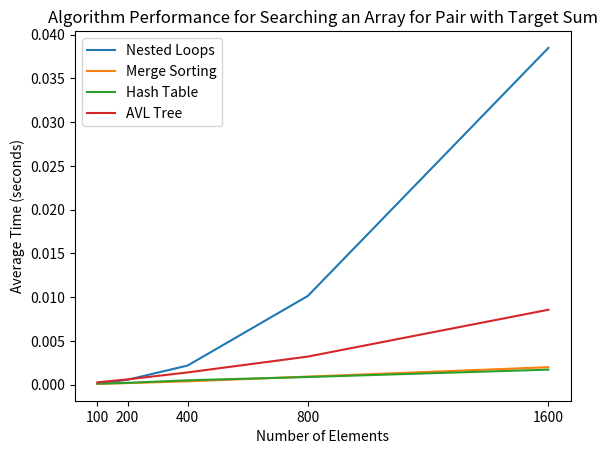

Here is the Python script that generated this plot:
import random
import time
import sys
import matplotlib.pyplot as plt

#   ALGORITHM 1 - NESTED FOR LOOPS - O(N^2)
# Go through every pair of non-equal indicies in our array to check if the sum of any two elements at these indicies equals the sum 'k'
def algorithm_1(array, k):
    # for every index 'i' in range 0...len(array)-1
    for i in range(0, len(array)): 
            # For every index 'j' in range i+1...len(array)-1
            for j in range(i + 1, len(array)):
                # Check if the sum of the two elements at indicies 'i' and 'j' is our desired sum 'k'
                if(array[i] + array[j] == k):
                    # If the sum is what we want, return the two elements' values
                    return (array[i], array[j])
    
    # If we find no good pair, we return None
    return None

#   ALGORITHM 2 - MERGE SORT - O(N LOG N)
# Algorithm 2 Helper Function: Sorts arr using merge sort
def merge_sort(arr):
    # If the length of arr is 0 or less, then just return arr
    if(len(arr) <= 1):
        return arr
    
    # Otherwise, split arr into two roughly equal sections named 'left' and 'right', and recursively sort them
    mid = len(arr) // 2
    left = merge_sort(arr[mid:])
    right = merge_sort(arr[:mid])

    # After both 'left' and 'right' are fully sorted, return their merged array
    return merge(left, right)

# Algorithm 2 Helper Function: helps merge_sort with merging two sorted 'left' and 'right' arrays
def merge(left, right):
    # rarr stores resulting merged array
    rarr = []

    # lefti and righti keep track of our current index in the 'left' and 'right' arrays
    lefti = righti = 0

    # while we still have elements to iterate over in both the 'left' and 'right' arrays, according to righti and lefti
    while(lefti < len(left) and righti < len(right)):
        # then append the smallest element out of left[lefti] and right[righti] to 'rarr', the resulting array 
        if(left[lefti] < right[righti]):
            rarr.append(left[lefti])
            lefti += 1
        else:
            rarr.append(right[righti])
            righti += 1

    # Once we run out of elements for 'left' or 'right' arrays, append all leftover elements to 'rarr' and return our merged array
    rarr.extend(left[lefti:])
    rarr.extend(right[righti:])
    return rarr

# Use merge sort to sort the array, then two pointers to check for sums
def algorithm_2(array, k):
    # merge sort array
    sorted_array = merge_sort(array)

    # keep a variable 'pointer' representing an index value that monotonically moves left
    pointer = len(sorted_array) - 1
    # for every index 'i' in range 0...len(sorted_array)-1
    for i in range(0, len(sorted_array) - 1):
        # since the array is sorted, while sorted_array[i] + sorted_array[pointer] is GREATER than target value 'k'...
        while(i < pointer - 1 and sorted_array[i] + sorted_array[pointer] > k):
            # ... we will be more likely to get our target value if we move 'pointer' LEFT to a smaller value(once again, this is because since our array is sorted)
            pointer = pointer - 1
        
        # check if sorted_array[i] + sorted_array[pointer] gets us to our target sum 'k'
        if(sorted_array[i] + sorted_array[pointer] == k):
            # If so, we will return the pair (sorted_array[i], sorted_array[pointer])
            return (sorted_array[i], sorted_array[pointer])
    
    # If we never return a valid pair, then there must be no valid pair so we return None
    return None

# ALGORITHM 3
# Algorithm 3 Helper Class: HashTable
class HashTable:
    def __init__(self, size=10):
        """
        Initialize the hash table with the given size.
        Each bucket is initialized as an empty list.
        """
        self.size = size
        self.table = [[] for _ in range(size)]
        self.elements = 0

    def _hash_function(self, key):
        """
        Compute the hash index for a given key.
        Uses Python's built-in hash function and mod operation.
        """
        return hash(key) % self.size
    
    def rehash(self):
        """
        Rehashes the table if number of elements(or the load factor) becomes too high
        """
        old_size = self.size
        old_table = self.table

        # Double the size of the table
        self.size = old_size * 2

        # Recreate the table with doubled size
        self.table = [[] for _ in range(self.size)] 
        self.elements = 0

        # Rehash/re-insert all elements from our old table to our new table
        for bucket in old_table:
            for key, value in bucket:
                self.insert(key, value)

    def insert(self, key, value):
        """
        Insert a key-value pair into the hash table.
        If the key already exists, update the value.
        """
        index = self._hash_function(key)
        bucket = self.table[index]
        
        # Check if key already exists and update it
        for i, (k, v) in enumerate(bucket):
            if(k == key):
                bucket[i] = (key, value)
                return

        # If key does not exist, add new key-value pair
        bucket.append((key, value))

        # Increment number of elements in table
        self.elements = self.elements + 1

        # rehash if table getting too full(if the load factor >= 0.9)
        if(self.elements / self.size >= 0.9):
            self.rehash()


    def search(self, key):
        """
        Search for a key in the hash table and return the associated value.
        Returns None if the key is not found.
        """
        index = self._hash_function(key)
        bucket = self.table[index]
        
        # Search through the bucket for the key
        for (k, v) in bucket:
            if(k == key):
                return v

        # Return the value if found, else return None
        return None

    def delete(self, key):
        """
        Delete a key-value pair from the hash table.
        If the key is not found, do nothing.
        """
        index = self._hash_function(key)
        bucket = self.table[index]
        
        # Find the key in the bucket and remove it
        for i, (k, v) in enumerate(bucket):
            if(k == key):
                del bucket[i]

                # Decrement number of elements in table
                self.elements = self.elements - 1

# Uses Hash Table to check if desired elements exist in array
def algorithm_3(array, k):
    # Create Hash Table 'ht'
    ht = HashTable()

    # For every element i in array
    for i in array:
        # If k - i was one of the past elements we've gone through
        if ht.search(k - i) != None:
            # This means we have a pair of elements that can sum to 'k', so we return (i, k - i)
            return (i, k - i)
        
        # Insert i into ht, tracking that i is an element we've gone through
        ht.insert(i, 1)

    # If we never get a valid pair, return None
    return None

#   ALGORITHM 4
# Algorithm 4 Helper Class: 'Node' for AVL Tree
class Node:
    def __init__(self, key):
        self.key = key
        self.left = None
        self.right = None
        self.height = 1

# Algorithm 4 Helper Class: 'AVLTree'
class AVLTree:
    def __init__(self):
        self.root = None

    def insert(self, root, key):  
        # Check if we can insert node here, or we need to traverse to left/right keys of 'root'
        if root == None:
            # Insert key if no key at this position
            return Node(key)
        elif key < root.key:
            # Traverse to left branch of 'root'
            root.left = self.insert(root.left, key)
        else:
            # Traverse to right branch of 'root'
            root.right = self.insert(root.right, key)

        # Update height of 'root'
        root.height = 1 + max(self.getHeight(root.left), self.getHeight(root.right))

        # Balance the tree
        # First find balance factor of current node
        balance = self.getBalance(root)

        if balance < -1 and key < root.right.key:
            # Case 1 - Right Left rotation
            root.right = self.rightRotate(root.right)
            return self.leftRotate(root)
        elif balance > 1 and key > root.left.key:
            # Case 2 - Left Right rotation
            root.left = self.leftRotate(root.left)
            return self.rightRotate(root)
        elif balance < -1 and key > root.right.key:
            # Case 3 - Right Right rotation
            return self.leftRotate(root)
        elif balance > 1 and key < root.left.key:
            # Case 4 - Left Left rotation
            return self.rightRotate(root)

        # Return root
        return root
        

    # Performs left rotation on 'z'
    def leftRotate(self, z):
        y = z.right
        T2 = y.left # T2 stores 'y's left subtree...

        # Performing rotation
        y.left = z
        z.right = T2 # ... which will be reassigned as the right subtree of 'z'

        # Update heights; we only have to update the heights of 'y' and 'z', since all heights of nodes inside 'T2' remain the same
        z.height = 1 + max(self.getHeight(z.left), self.getHeight(z.right))
        y.height = 1 + max(self.getHeight(y.left), self.getHeight(y.right))

        # Return new root 'y'
        return y

    # Performs right rotation on 'z'
    def rightRotate(self, z):
        y = z.left
        T2 = y.right # T2 stores 'y's right subtree...

        # Performing rotation
        y.right = z
        z.left = T2 # ... which will be reassigned as the left subtree of 'z'

        # Update heights; we only have to update the heights of 'y' and 'z', since all heights of nodes inside 'T2' remain the same
        z.height = 1 + max(self.getHeight(z.left), self.getHeight(z.right))
        y.height = 1 + max(self.getHeight(y.left), self.getHeight(y.right))

        # Return new root 'y'
        return y

    def getHeight(self, root):
        # Return the height of the node
        if not root:
            return 0
        return root.height

    def getBalance(self, root):
        # Return the balance factor of the node
        if not root:
            return 0
        return self.getHeight(root.left) - self.getHeight(root.right)

    def contains(self, root, key):
        # Check if the key exists in the AVL tree
        if not root:
            return False
        if root.key == key:
            return True
        elif key < root.key:
            return self.contains(root.left, key)
        else:
            return self.contains(root.right, key)

# Uses AVL Tree to tell if a pair of elements in array adds up to desired sum 'k'
def algorithm_4(array, k):
    # Create AVL Tree 'avl_tree'
    avl_tree = AVLTree()
    root = None

    # For each element i in array
    for i in array:
        # If we have gone over a past element with value k - i, then the avl_tree will contain it...
        if(avl_tree.contains(root, k - i) == True):
            # .. so we will return the valid pair of values (i, k - i) that sum up to i + (k - i) = k as desired
            return (i, k - i)
        
        # Insert the value i into avl_tree
        root = avl_tree.insert(root, i)

    # Return None if no valid pair found
    return None

# GRAPHING FUNCTIONS
# Function to sort the array and measure the execution time
# Parameter 'algorithm' is algorithm number, for instance 1; parameter 'algorithm_name' is name of the algorithm, for instance "Hash Table"
def sort_and_measure(n, algorithm, algorithm_name):
    array = generate_input(n)
    start_time = time.time()

    # Run the chosen 'algorithm' 10 times
    # Algorithm 1 - Nested Loops - O(N^2)
    if(algorithm == 0):
        for i in range(0, 10): 
            algorithm_1(array, 0)
    # Algorithm 2 - Merge Sorting - O(N log N)
    elif(algorithm == 1):
        for i in range(0, 10): 
            algorithm_2(array, 0)
    # Algorithm 3 - Hash Table - O(N)
    elif(algorithm == 2):
        for i in range(0, 10):
            algorithm_3(array, 0)
    # Algorithm 4 - AVL Tree - O(N log N)
    elif(algorithm == 3):
        for i in range(0, 10):
            algorithm_4(array, 0)
    else:
        print("Invalid algorithm.")
        sys.exit()

    elapsed_time = time.time() - start_time
    elapsed_time = elapsed_time / 10 # Take the average of 10 runs of 'algorithm'
    print(f"{n} elements processed using {algorithm_name}. Time taken on average: {elapsed_time:.4f} seconds.")

    return elapsed_time

# Function to plot the performance of the sorting algorithms
# Parameter 'algorithms' input algorithm numbers, for instance 1; parameter 'algorithm_names' have names of the algorithms, for instance "Hash Table"
def plot_performance(algorithms, sizes, algorithm_names):
    results = {alg: {n: [] for n in sizes} for alg in algorithms}

    for alg in algorithms:
        for n in sizes:
            time_taken = sort_and_measure(n, alg, algorithm_names[alg])
            results[alg][n].append(time_taken)
    
    # Make legend
    for alg in algorithms:
        plt.plot(sizes, [results[alg][n][0] for n in sizes], label=algorithm_names[alg])
    
    plt.xlabel('Number of Elements')
    plt.ylabel('Average Time (seconds)')
    plt.title('Algorithm Performance for Searching an Array for Pair with Target Sum')
    plt.xticks(sizes, ['100', '200', '400', '800', '1600'])
    plt.legend()
    plt.show()

# PRIMARY FUNCTIONS
def generate_input(cnt):
    # Generate an array of 'cnt' totally random numbers in the range 0...10,000,000 inclusive
    return [random.randint(0, 999999) for _ in range(cnt)] 

if __name__ == "__main__":
    plot_performance([0, 1, 2, 3], [100, 200, 400, 800, 1600], ["Nested Loops", "Merge Sorting", "Hash Table", "AVL Tree"])
